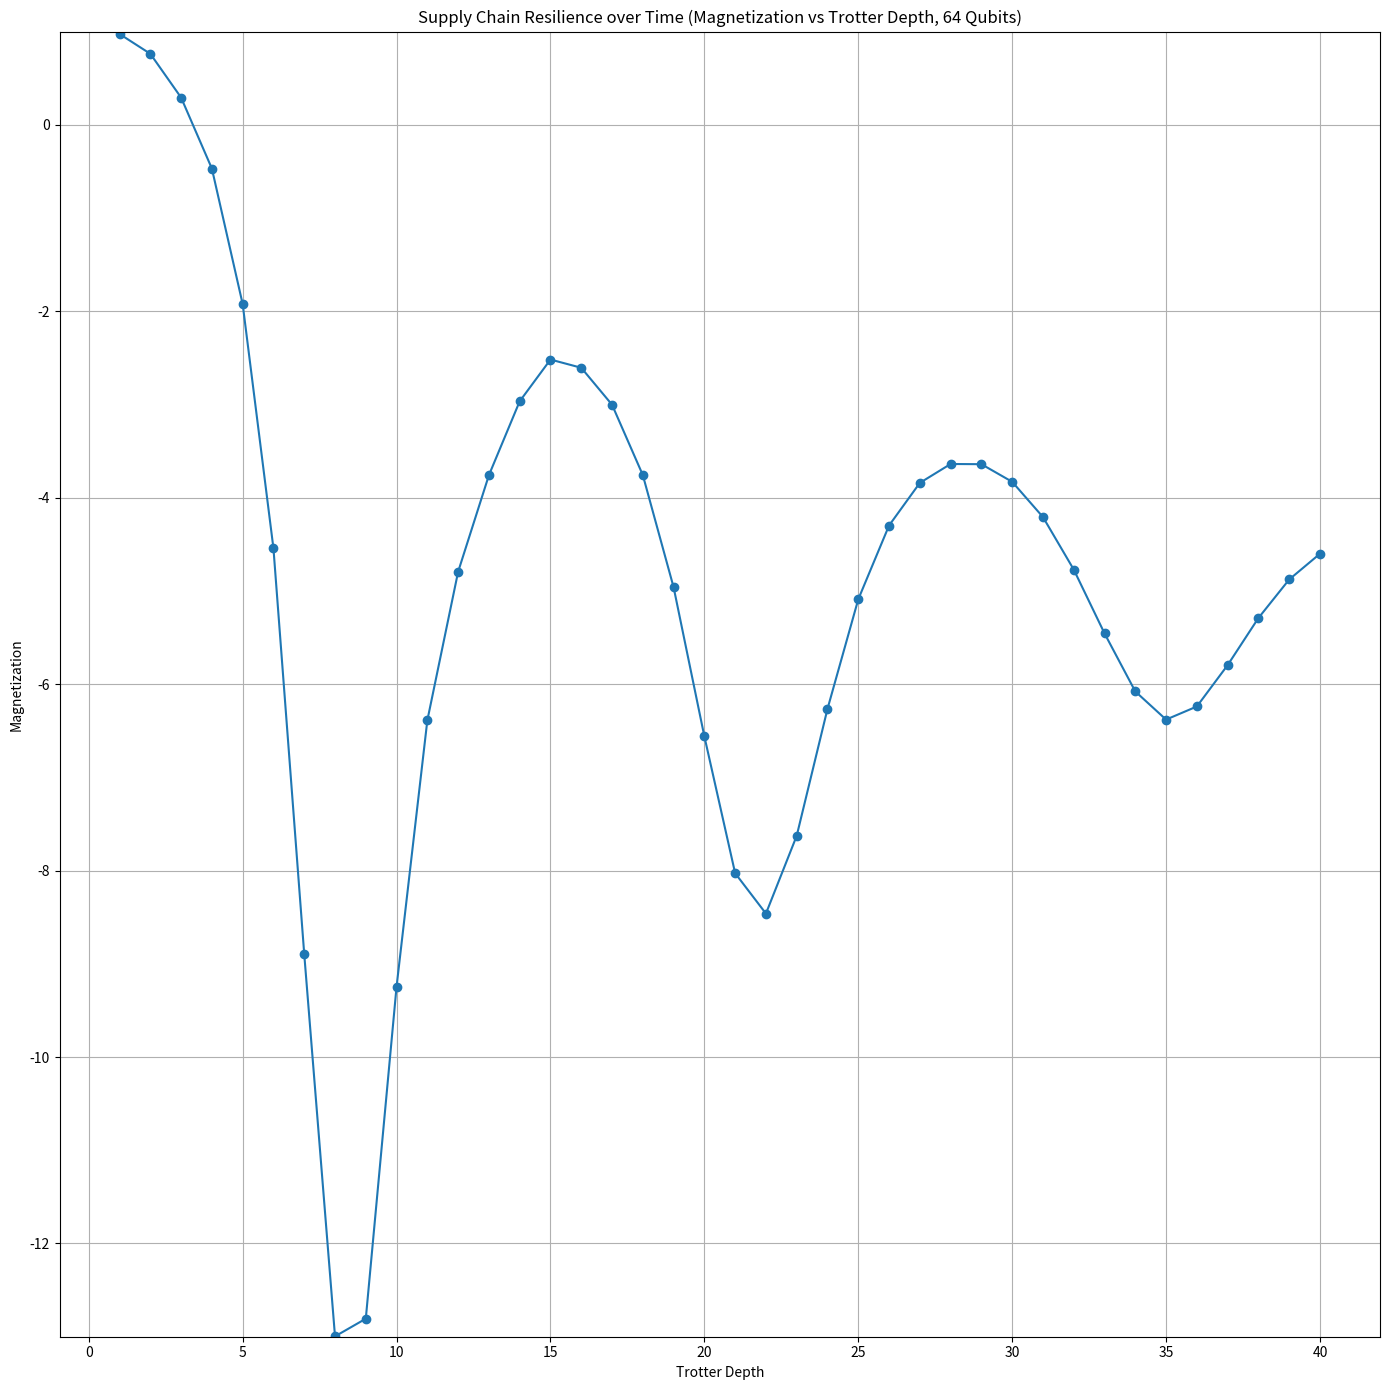

Write the Python code that produced this figure.
# supply_chain.py
# [redacted]

import itertools
import math
import random
import numpy as np
import matplotlib.pyplot as plt


# Calculate various statistics based on comparison between ideal (Trotterized) and approximate (continuum) measurement distributions.
def calc_stats(n_rows, n_cols, ideal_probs, counts, bias, model, shots, depth):
    # For QV, we compare probabilities of (ideal) "heavy outputs."
    # If the probability is above 2/3, the protocol certifies/passes the qubit width.
    n = n_rows * n_cols
    n_pow = 2**n
    threshold = statistics.median(ideal_probs)
    u_u = statistics.mean(ideal_probs)
    numer = 0
    denom = 0
    diff_sqr = 0
    sum_hog_counts = 0
    experiment = [0] * n_pow
    # total = 0
    for i in range(n_pow):
        ideal = ideal_probs[i]

        count = counts[i] if i in counts else 0
        count /= shots

        # How many bits are 1, in the basis state?
        hamming_weight = hamming_distance(i, 0, n)
        # How closely grouped are "like" bits to "like"?
        expected_closeness = expected_closeness_weight(n_rows, n_cols, hamming_weight)
        # When we add all "closeness" possibilities for the particular Hamming weight, we should maintain the (n+1) mean probability dimensions.
        normed_closeness = (1 + closeness_like_bits(i, n_rows, n_cols)) / (1 + expected_closeness)
        # If we're also using conventional simulation, use a normalized weighted average that favors the (n+1)-dimensional model at later times.
        # The (n+1)-dimensional marginal probability is the product of a function of Hamming weight and "closeness," split among all basis states with that specific Hamming weight.
        count = (1 - model) * count + model * normed_closeness * bias[hamming_weight] / math.comb(n, hamming_weight)

        # You can make sure this still adds up to 1.0, to show the distribution is normalized:
        # total += count

        experiment[i] = int(count * shots)

        # QV / HOG
        if ideal > threshold:
            sum_hog_counts += count * shots

        # L2 distance
        diff_sqr += (ideal - count) ** 2

        # XEB / EPLG
        ideal_centered = ideal - u_u
        denom += ideal_centered * ideal_centered
        numer += ideal_centered * (count - u_u)

    l2_similarity = 1 - diff_sqr ** (1 / 2)
    hog_prob = sum_hog_counts / shots

    xeb = numer / denom

    # This should be ~1.0, if we're properly normalized.
    # print("Distribution total: " + str(total))

    return {
        "qubits": n,
        "depth": depth,
        "l2_similarity": float(l2_similarity),
        "hog_prob": hog_prob,
        "xeb": xeb,
    }


# By Gemini (Google Search AI)
def int_to_bitstring(integer, length):
    return bin(integer)[2:].zfill(length)


# [redacted]
def closeness_like_bits(perm, n_rows, n_cols):
    """
    Compute closeness-of-like-bits metric C(state) for a given bitstring on an LxL toroidal grid.

    Parameters:
        perm: integer representing basis state, bit-length n_rows * n_cols
        n_rows: row count of torus
        n_cols: column count of torus

    Returns:
        normalized_closeness: float, in [-1, +1]
            +1 means all neighbors are like-like, -1 means all neighbors are unlike
    """
    # reshape the bitstring into LxL grid
    bitstring = list(int_to_bitstring(perm, n_rows * n_cols))
    grid = np.array(bitstring).reshape((n_rows, n_cols))
    total_edges = 0
    like_count = 0

    # iterate over each site, count neighbors (right and down to avoid double-count)
    for i in range(n_rows):
        for j in range(n_cols):
            s = grid[i, j]

            # right neighbor (wrap around)
            s_right = grid[i, (j + 1) % n_cols]
            like_count += 1 if s == s_right else -1
            total_edges += 1

            # down neighbor (wrap around)
            s_down = grid[(i + 1) % n_rows, j]
            like_count += 1 if s == s_down else -1
            total_edges += 1

    # normalize
    normalized_closeness = like_count / total_edges
    return normalized_closeness


# By Elara (OpenAI custom GPT)
def closeness_like_bits_arbitrary(bitstring, adjacency):
    """
    Compute closeness metric for a given bitstring on an arbitrary graph.

    Parameters:
        bitstring: list/array of 0/1 states, length N
        adjacency: dict or list of neighbor lists, or NxN weight matrix
                   For weighted graphs, nonzero entry means there's an edge.

    Returns:
        closeness in [-1, 1]
    """
    n = len(bitstring)
    like_count = 0.0
    total_edges = 0.0

    # Handle adjacency as dict of neighbors or as full matrix
    if isinstance(adjacency, dict):
        for i, neighbors in adjacency.items():
            for j in neighbors:
                if j > i:  # avoid double-counting undirected edges
                    like_count += 1 if bitstring[i] == bitstring[j] else -1
                    total_edges += 1
    else:
        # assume 2D square matrix
        N = len(adjacency)
        for i in range(N):
            for j in range(i + 1, N):
                if adjacency[i][j] != 0:  # there’s a coupling
                    like_count += 1 if bitstring[i] == bitstring[j] else -1
                    total_edges += 1

    return like_count / total_edges if total_edges > 0 else 0.0


# By Elara (OpenAI custom GPT)
def expected_closeness_weight(n_rows, n_cols, hamming_weight):
    L = n_rows * n_cols
    same_pairs = math.comb(hamming_weight, 2) + math.comb(L - hamming_weight, 2)
    total_pairs = math.comb(L, 2)
    mu_k = same_pairs / total_pairs
    return 2 * mu_k - 1  # normalized closeness in [-1,1]


# By Elara (OpenAI custom GPT)
def expected_closeness_weight_arbitrary(n, adjacency, hamming_weight, samples=5000):
    """
    Approximate expected closeness over all n-bit states with given Hamming weight.

    Parameters:
        n: number of qubits
        adjacency: same format as above
        hamming_weight: number of 1s
        samples: how many random bitstrings to sample (approximation)

    Returns:
        expected closeness in [-1, 1]
    """
    if hamming_weight == 0 or hamming_weight == n:
        # trivial all-zero or all-one case
        return 1.0

    total = 0.0
    for _ in range(samples):
        # sample random bitstring with given Hamming weight
        ones_positions = random.sample(range(n), hamming_weight)
        bitstring = [1 if i in ones_positions else 0 for i in range(n)]
        total += closeness_like_bits(bitstring, adjacency)

    return total / samples


# By Elara (OpenAI custom GPT)
def hamming_distance(s1, s2, n):
    return sum(ch1 != ch2 for ch1, ch2 in zip(int_to_bitstring(s1, n), int_to_bitstring(s2, n)))


def get_hamming_probabilities(J, h, theta, z, t):
    t2 = 1
    omega = 3 * math.pi / 2
    bias = []
    if np.isclose(h, 0):
        # This agrees with small perturbations away from h = 0.
        bias.append(1)
        bias += n_qubits * [0]
    elif np.isclose(J, 0):
        # This agrees with small perturbations away from J = 0.
        bias = (n_qubits + 1) * [1 / (n_qubits + 1)]
    else:
        # compute p_i using formula for globally uniform J, h, and theta
        delta_theta = theta - math.asin(h / (z * J))
        # ChatGPT o3 suggested this cos_theta correction.
        sin_delta_theta = math.sin(delta_theta)
        # "p" is the exponent of the geometric series weighting, for (n+1) dimensions of Hamming weight.
        # Notice that the expected symmetries are respected under reversal of signs of J and/or h.
        p = (
            ((2 ** (abs(J / h) - 1)) * (1 + sin_delta_theta * math.cos(J * omega * t + theta) / ((1 + math.sqrt(t / t2)) if t2 > 0 else 1)) - 1 / 2)
            if t2 > 0
            else (2 ** abs(J / h))
        )
        if p >= 1024:
            # This is approaching J / h -> infinity.
            bias.append(1)
            bias += n_qubits * [0]
        else:
            # The magnetization components are weighted by (n+1) symmetric "bias" terms over possible Hamming weights.
            tot_n = 0
            for q in range(n_qubits + 1):
                n = 1 / ((n_qubits + 1) * (2 ** (p * q)))
                if n == float("inf"):
                    tot_n = 1
                    bias = []
                    bias.append(1)
                    bias += n_qubits * [0]
                    break
                bias.append(n)
                tot_n += n
            # Normalize the results for 1.0 total marginal probability.
            for q in range(n_qubits + 1):
                bias[q] /= tot_n
    if J > 0:
        # This is antiferromagnetism.
        bias.reverse()

    return bias


def simulate_tfim(
    J_func,
    h_func,
    n_qubits=64,
    n_steps=20,
    delta_t=0.1,
    theta=[],
    z=[],
):
    magnetizations = []

    hamming_probabilities = []

    for step in range(n_steps):
        t = step * delta_t
        J_t = J_func(t)
        h_t = h_func(t)

        # compute magnetization per qubit, then average
        mag_per_qubit = []

        for q in range(n_qubits):
            # gather local couplings for qubit q
            J_eff = sum(J_t[q, j] for j in range(n_qubits) if (j != q)) / z[q]
            h_eff = h_t[q]

            bias = get_hamming_probabilities(J_eff, h_eff, theta[q], z[q], t)
            if step == 0:
                hamming_probabilities = bias.copy()
            else:
                last_bias = get_hamming_probabilities(J_eff, h_eff, theta[q], z[q], delta_t * (step - 1))
                tot_n = 0
                for i in range(len(bias)):
                    hamming_probabilities[i] += bias[i] - last_bias[i]
                    tot_n += hamming_probabilities[i]
                for i in range(len(bias)):
                    hamming_probabilities[i] /= tot_n
                last_bias = bias.copy()

            m_i = 0.0
            for i in range(len(hamming_probabilities)):
                m_i += hamming_probabilities[i] * (n_qubits - (i << 1)) / n_qubits

            mag_per_qubit.append(m_i)

        # combine per-qubit magnetizations (e.g., average)
        step_mag = float(np.mean(mag_per_qubit))
        magnetizations.append(step_mag)

    return magnetizations


# Dynamic J(t) generator
def generate_Jt(n_nodes, t):
    J = np.zeros((n_nodes, n_nodes))

    # Base ring topology
    for i in range(n_nodes):
        J[i, (i + 1) % n_nodes] = -1.0
        J[(i + 1) % n_nodes, i] = -1.0

    # Simulate disruption:
    if t >= 0.5 and t < 1.5:
        # "Port 3" temporarily fails → remove its coupling
        J[2, 3] = J[3, 2] = 0
        J[3, 4] = J[4, 3] = 0
    if t >= 1.0 and t < 1.5:
        # Alternate weak link opens between 1 and 4
        J[1, 4] = J[4, 1] = -0.3
    # Restoration: after step 15, port 3 recovers

    return J


def generate_ht(n_nodes, t):
    # We can program h(q, t) for spatial-temporal locality.
    h = np.zeros(n_nodes)
    # Time-varying transverse field
    c = 0.5 + 0.5 * np.cos(t * math.pi / 10)
    # We can program for spatial locality, but we don't.
    #  n_sqrt = math.sqrt(n_nodes)
    for i in range(n_nodes):
        # "Longitude"-dependent severity (arbitrary)
        # h[i] = ((i % n_sqrt) / n_sqrt) * c
        h[i] = c

    return h


if __name__ == "__main__":
    # Example usage

    # Qubit count
    n_qubits = 64
    # Trotter step count
    n_steps = 40
    # Simulated time per Trotter step
    delta_t = 0.1
    # Initial temperatures (per qubit)
    theta = [math.pi / 18] * n_qubits
    # Number of nearest neighbors:
    z = [2] * n_qubits
    J_func = lambda t: generate_Jt(n_qubits, t)
    h_func = lambda t: generate_ht(n_qubits, t)

    mag = simulate_tfim(J_func, h_func, n_qubits, n_steps, delta_t, theta, z)
    ylim = ((min(mag) * 100) // 10) / 10
    plt.figure(figsize=(14, 14))
    plt.plot(list(range(1, n_steps + 1)), mag, marker="o", linestyle="-")
    plt.title("Supply Chain Resilience over Time (Magnetization vs Trotter Depth, " + str(n_qubits) + " Qubits)")
    plt.xlabel("Trotter Depth")
    plt.ylabel("Magnetization")
    plt.ylim(ylim, 1.0)
    plt.grid(True)
    plt.tight_layout()
    plt.show()
